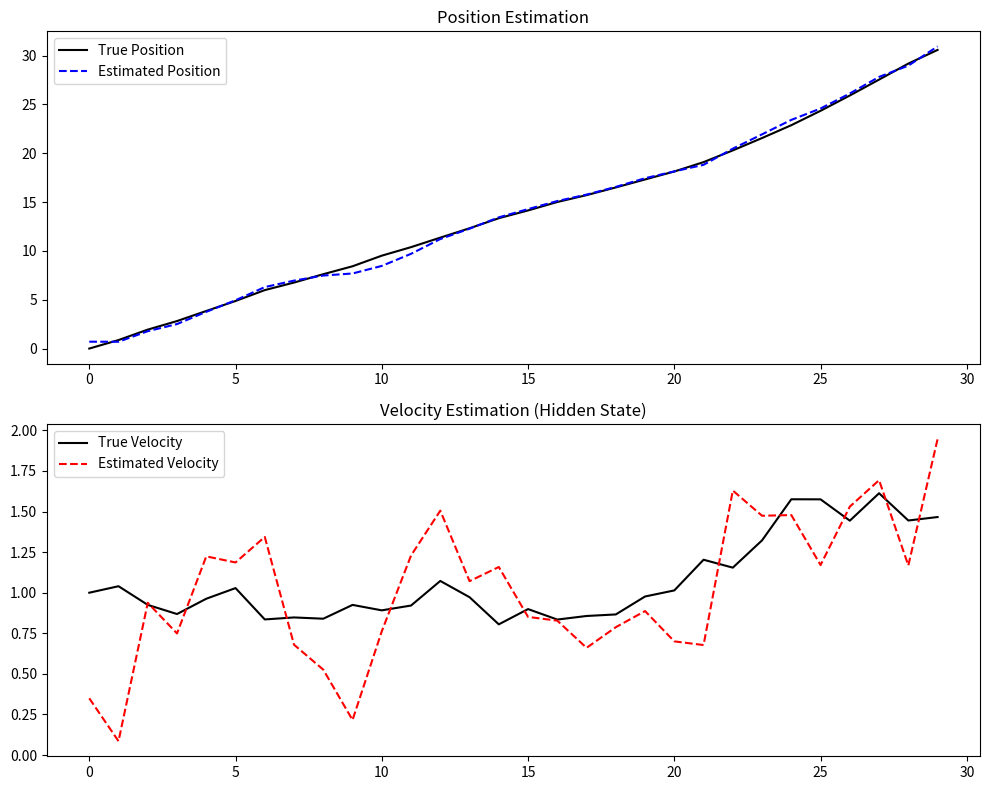

The script that saved this image:
# -*- coding: utf-8 -*-
"""
Created on Mon Apr 20 19:28:27 2026

@author: Antonio
"""

import numpy as np
import matplotlib.pyplot as plt

dt = 1
A = np.array([[1, dt],
              [0, 1]])
B = np.zeros((2, 1))
C = np.array([[1, 0]])

Q = np.array([[0.01, 0],
              [0, 0.01]])
R = np.array([[0.5]])

x = np.array([[0], [1]])
x_hat = np.array([[0], [0]])
P = np.eye(2)

n_steps = 30
true_pos, true_vel = [], []
est_pos, est_vel = [], []

for t in range(n_steps):
    w = np.random.multivariate_normal([0, 0], Q).reshape(2, 1)
    v = np.random.normal(0, np.sqrt(R[0,0]))
    
    true_pos.append(x[0,0])
    true_vel.append(x[1,0])
    
    x_hat_minus = A @ x_hat
    P_minus = A @ P @ A.T + Q
    
    y = C @ x + v
    
    S = C @ P_minus @ C.T + R
    K = P_minus @ C.T @ np.linalg.inv(S)
    x_hat = x_hat_minus + K @ (y - C @ x_hat_minus)
    P = (np.eye(2) - K @ C) @ P
    
    est_pos.append(x_hat[0,0])
    est_vel.append(x_hat[1,0])
    
    x = A @ x + w

fig, (ax1, ax2) = plt.subplots(2, 1, figsize=(10, 8))

ax1.plot(true_pos, label='True Position', color='black')
ax1.plot(est_pos, label='Estimated Position', linestyle='--', color='blue')
ax1.set_title('Position Estimation')
ax1.legend()

ax2.plot(true_vel, label='True Velocity', color='black')
ax2.plot(est_vel, label='Estimated Velocity', linestyle='--', color='red')
ax2.set_title('Velocity Estimation (Hidden State)')
ax2.legend()

plt.tight_layout()
plt.show()
